Run: headless pygame with SDL's dummy video driver; simulated clock (each Clock.tick advances the game by its frame time, no real sleeping); random seed 0; keys injected as events and as key.get_pressed() state; no mouse input.
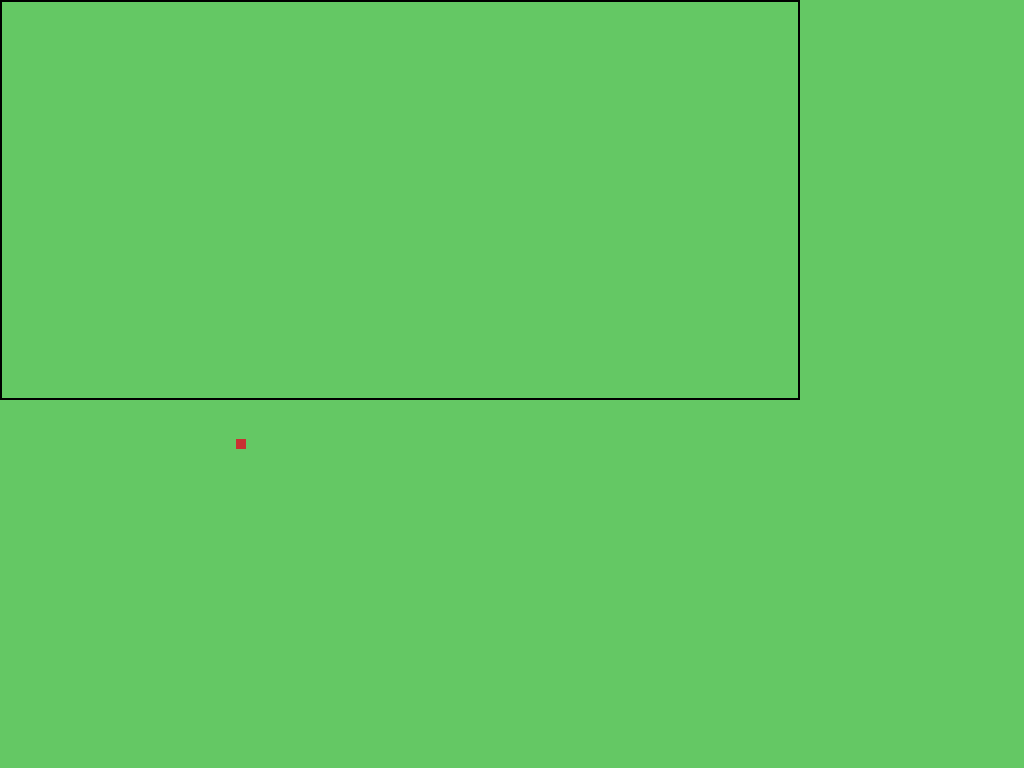
Frame 1 of 4 · flips 1–60 · no input
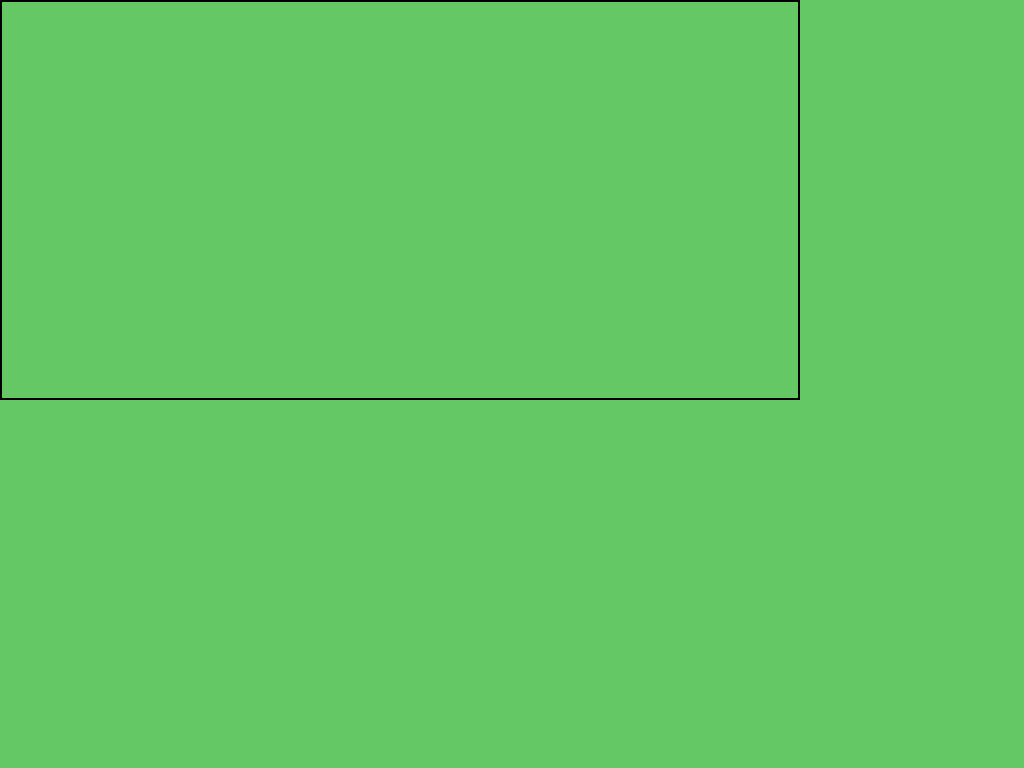
Frame 2 of 4 · flips 61–180 · tapped SPACE, RETURN · held RIGHT (→), D
Frame 3 of 4 · flips 181–300 · held DOWN (↓), S · screen unchanged from frame 2, image omitted
Frame 4 of 4 · flips 301–420 · held LEFT (←), A, UP (↑), W · screen unchanged from frame 3, image omitted

The pygame program that drew these frames:

import pygame
from math import sqrt, cos, sin, pi
from random import randint

pygame.init()

win = pygame.display.set_mode((800, 400), pygame.FULLSCREEN)

pygame.display.set_caption("bruh")

infoObject = pygame.display.Info()

monitor_width, monitor_height = infoObject.current_w, infoObject.current_h

def distance(x1, y1, x2, y2):
    return sqrt((x1-x2)**2 + (y1-y2)**2)

class Player:
    def __init__(self, x, y, w, h, velocity):
        self.x, self.y, self.w, self.h, self.velocity = x, y, w, h, velocity
        self.vel = [0, 0]
        self.vel_lim = 15
    
    def draw(self):
        pygame.draw.rect(win, (200, 50, 50), pygame.Rect(self.x - self.w/2, self.y -self.h/2, self.w, self.h))
    
    def move(self):
        self.x += self.vel[0]
        self.y += self.vel[1]
        
    def change_direction(self, lrd, udd):
        self.vel[0] *= lrd
        self.vel[1] *= udd
    
    def get_velocity(self, lr, ud):
        if lr:
            if self.vel[0] == 0:
                self.vel[0] = 0.1
            self.vel[0] *= self.velocity
        else:
            if self.vel[0] != 0:
                if abs(self.vel[0])  <= 0.1:
                    self.vel[0] = 0
                else:
                    if self.vel[0] > 0:
                        self.vel[0] -= 0.1
                    else:
                        self.vel[0] += 0.1
        if ud:
            if self.vel[1] == 0:
                self.vel[1] = 0.1
            self.vel[1] *= self.velocity
        else:
            if self.vel[1] != 0:
                if abs(self.vel[1])  <= 0.1:
                    self.vel[1] = 0
                else:
                    if self.vel[1] > 0:
                        self.vel[1] -= 0.1
                    else:
                        self.vel[1] += 0.1
        while distance(0, 0, self.vel[0], self.vel[1]) > self.vel_lim:
            self.vel[0] *= 0.9
            self.vel[1] *= 0.9

p = Player(200, 200, 10, 10, 1.4)

counter = 0
da_lr = [True, 1]
da_ud = [False, 1]


clock = pygame.time.Clock()
running = True
while running:
    counter += 1
    
    
    if counter %30 == 0:
        if da_lr[0]:
            da_lr[1] *= -1
            p.change_direction(da_lr[1], 1)
            da_lr[0] = False
            da_ud[0] = True
        elif da_ud[0]:
            da_ud[1] *= -1
            p.change_direction(1, da_ud[1])
            da_ud[0] = False
            da_lr[0] = True
            
    
    win.fill((100, 200, 100))#(100, 0, 100))
    pygame.draw.rect(win, (0, 0, 0), pygame.Rect(0, 0, 800, 400), 2)
    clock.tick(30)
    for event in pygame.event.get():
        if event.type == pygame.QUIT:
            running = False
    
    
    p.get_velocity(da_lr[0], da_ud[0])
    p.move()
    p.draw()
    
    
    
    
    pygame.display.flip()
